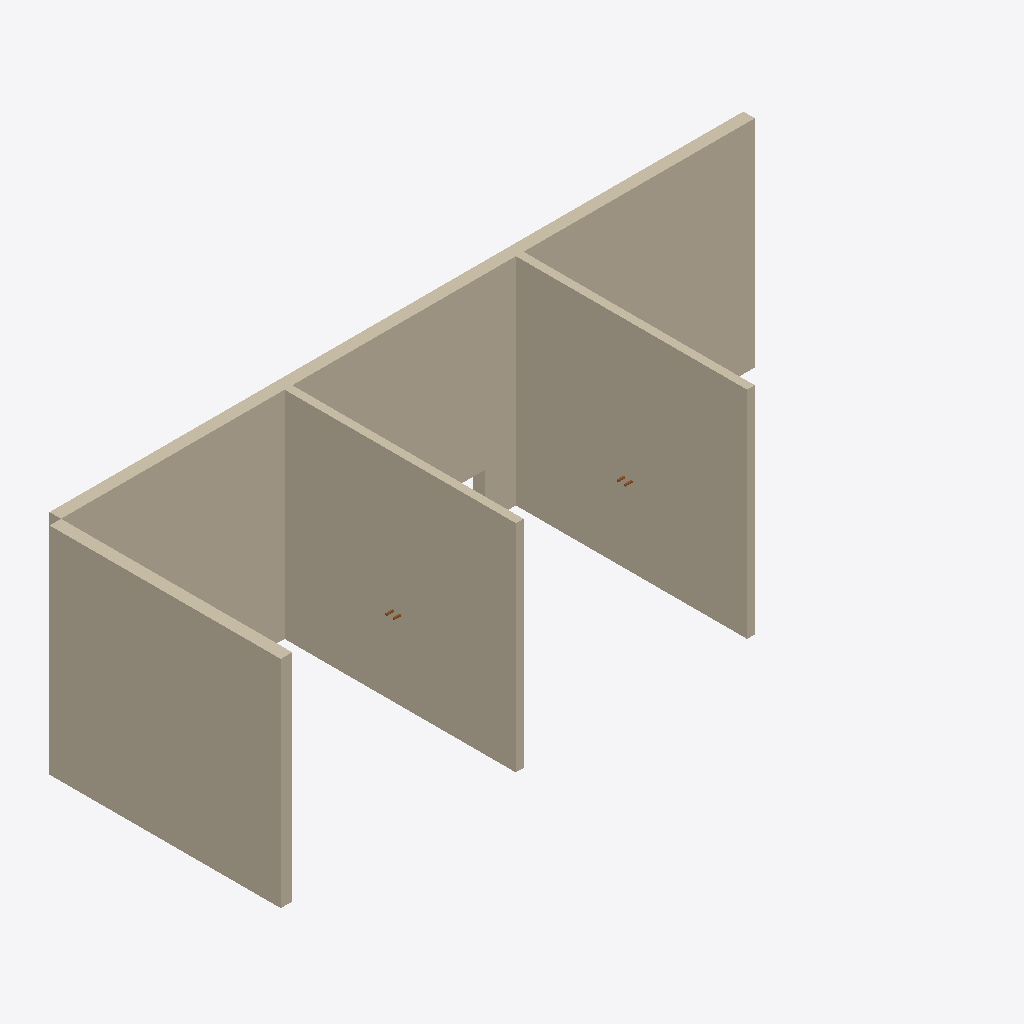
Isometric view of an IFC building model (IFC-SPF (STEP), schema IFC4, length unit millimetre), seen from the south-west, elements coloured by IFC class: 4 walls (beige), 2 doors (brown).
Extent 9.2 m × 3.1 m × 2.8 m (x, y, z). Storeys (1): Ground Floor at 0.00 m. Elements (8): 4 IfcWall, 3 IfcDoor, 1 IfcWindow.

HEADER;
FILE_DESCRIPTION(('ViewDefinition[DesignTransferView]'),'2;1');
FILE_NAME('/dev/null','2026-06-28T07:36:37+00:00',(''),(''),'IfcOpenShell 0.8.5','IfcOpenShell 0.8.5','Nobody');
FILE_SCHEMA(('IFC4'));
ENDSEC;
DATA;
#1=IFCPROJECT('2w3eKGABvOuXObW6FJDOjs',$,'Floor Plan Project',$,$,$,$,(#13),#5);
#16=IFCSITE('21k$lsEb8ctRE3jr6_qlq0',$,'Site',$,$,$,$,$,$,$,$,$,$,$);
#17=IFCBUILDING('3CpIlgB7BV4m0CnNNCut2F',$,'Building',$,$,$,$,$,$,$,$,$);
#18=IFCBUILDINGSTOREY('3sMLB6W0ZvPve4j3proFh6',$,'Ground Floor',$,$,$,$,$,$,0.0);
#22=IFCWALL('1jvxxsKJMKv8UGP2Kirrab',$,'WT','',$,#65,#38,$,.SOLIDWALL.);
#66=IFCWALL('1s4NoHGgVyjY0674gfoHSn',$,'WL','',$,#108,#82,$,.SOLIDWALL.);
#152=IFCWALL('2hQD1taTl9APV$wjnVzvpY',$,'Wkb','',$,#194,#168,$,.SOLIDWALL.);
#109=IFCWALL('3NO8F1w26Kn8t6T8TcHFzn',$,'Wbk','',$,#151,#125,$,.SOLIDWALL.);
#310=IFCDOOR('37APn8YdAM5Hib8Eu7wjJn',$,'Dkb',$,$,#412,#389,$,2100.0,800.0,.DOOR.,$,$);
#195=IFCDOOR('0$giKBW0l37KYo4JpZuJmu',$,'Dbk',$,$,#297,#274,$,2100.0,900.0,.DOOR.,$,$);
ENDSEC;
